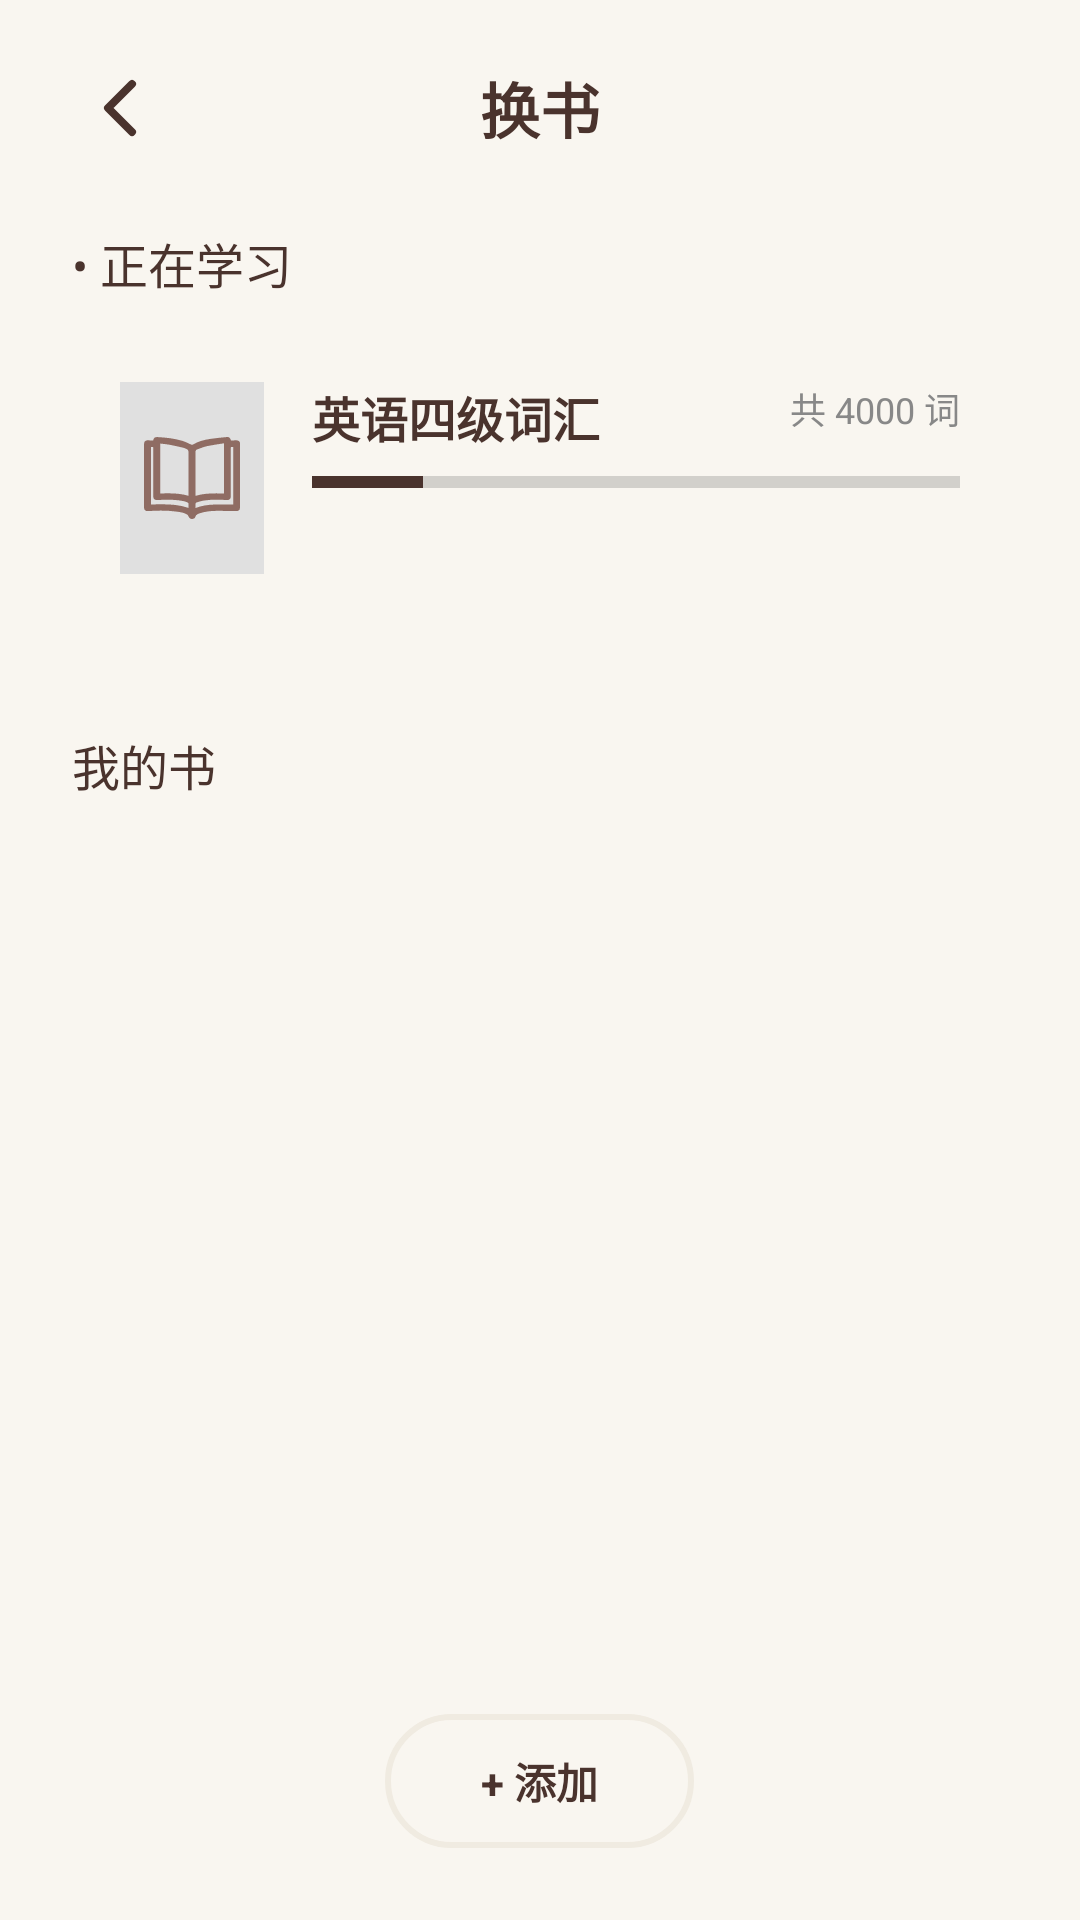

Write the Android layout XML for this screen, with the resource values it uses.
<!-- AndroidManifest.xml: application theme Theme.WordUp -->
<!-- res/layout/activity_change_book.xml -->
<?xml version="1.0" encoding="utf-8"?>
<LinearLayout xmlns:android="http://schemas.android.com/apk/res/android"
    xmlns:app="http://schemas.android.com/apk/res-auto"
    android:layout_width="match_parent"
    android:layout_height="match_parent"
    android:background="@color/color_background_global"
    android:orientation="vertical"
    android:paddingHorizontal="24dp"
    android:paddingTop="20dp">

    <RelativeLayout
        android:layout_width="match_parent"
        android:layout_height="wrap_content"
        android:layout_marginBottom="24dp">

        <ImageView
            android:id="@+id/btnBack"
            android:layout_width="32dp"
            android:layout_height="32dp"
            android:src="@drawable/ic_arrow_right"
            android:rotation="180" />

        <TextView
            android:layout_width="wrap_content"
            android:layout_height="wrap_content"
            android:layout_centerInParent="true"
            android:text="换书"
            android:textColor="@color/color_text_primary"
            android:textSize="20sp"
            android:textStyle="bold" />
    </RelativeLayout>

    <TextView
        android:layout_width="wrap_content"
        android:layout_height="wrap_content"
        android:text="• 正在学习"
        android:textColor="@color/color_text_primary"
        android:textSize="16sp"
        android:layout_marginBottom="12dp" />

    <include layout="@layout/item_book" android:id="@+id/currentBookCard" />

    <TextView
        android:layout_width="wrap_content"
        android:layout_height="wrap_content"
        android:text="我的书"
        android:textColor="@color/color_text_primary"
        android:textSize="16sp"
        android:layout_marginTop="24dp"
        android:layout_marginBottom="12dp" />

    <androidx.recyclerview.widget.RecyclerView
        android:id="@+id/rvMyBooks"
        android:layout_width="match_parent"
        android:layout_height="0dp"
        android:layout_weight="1" />

    <LinearLayout
        android:id="@+id/btnAddBook"
        android:layout_width="wrap_content"
        android:layout_height="wrap_content"
        android:layout_gravity="center_horizontal"
        android:layout_marginVertical="24dp"
        android:background="@drawable/bg_button_outline"
        android:paddingHorizontal="32dp"
        android:paddingVertical="12dp"
        android:gravity="center">

        <TextView
            android:layout_width="wrap_content"
            android:layout_height="wrap_content"
            android:text="+ 添加"
            android:textColor="@color/color_text_primary"
            android:textStyle="bold" />
    </LinearLayout>

</LinearLayout>
<!-- res/layout/item_book.xml (included above) -->
<?xml version="1.0" encoding="utf-8"?>
<androidx.constraintlayout.widget.ConstraintLayout xmlns:android="http://schemas.android.com/apk/res/android"
    xmlns:app="http://schemas.android.com/apk/res-auto"
    android:layout_width="match_parent"
    android:layout_height="wrap_content"
    android:layout_marginBottom="12dp"
    android:background="@drawable/bg_profile_card"
    android:elevation="2dp"
    android:padding="16dp">

    <ImageView
        android:id="@+id/ivBookCover"
        android:layout_width="48dp"
        android:layout_height="64dp"
        android:background="#E0E0E0"
        android:src="@drawable/ic_nav_study"
        android:padding="8dp"
        app:layout_constraintStart_toStartOf="parent"
        app:layout_constraintTop_toTopOf="parent"
        app:layout_constraintBottom_toBottomOf="parent" />

    <TextView
        android:id="@+id/tvBookName"
        android:layout_width="0dp"
        android:layout_height="wrap_content"
        android:layout_marginStart="16dp"
        android:text="英语四级词汇"
        android:textColor="@color/color_text_primary"
        android:textSize="16sp"
        android:textStyle="bold"
        app:layout_constraintEnd_toStartOf="@+id/tvWordCount"
        app:layout_constraintStart_toEndOf="@id/ivBookCover"
        app:layout_constraintTop_toTopOf="@id/ivBookCover" />

    <TextView
        android:id="@+id/tvWordCount"
        android:layout_width="wrap_content"
        android:layout_height="wrap_content"
        android:text="共 4000 词"
        android:textColor="#888888"
        android:textSize="12sp"
        app:layout_constraintEnd_toEndOf="parent"
        app:layout_constraintTop_toTopOf="@id/tvBookName" />

    <ProgressBar
        android:id="@+id/pbBookProgress"
        style="?android:attr/progressBarStyleHorizontal"
        android:layout_width="0dp"
        android:layout_height="4dp"
        android:layout_marginTop="8dp"
        android:progress="17"
        android:progressTint="@color/color_text_primary"
        app:layout_constraintEnd_toEndOf="parent"
        app:layout_constraintStart_toStartOf="@id/tvBookName"
        app:layout_constraintTop_toBottomOf="@id/tvBookName" />

</androidx.constraintlayout.widget.ConstraintLayout>
<!-- resources referenced by this layout -->
<resources>
  <color name="color_background_global">#F9F6F0</color>
  <color name="color_text_primary">#4A332D</color>
  <!-- drawable bg_button_outline (drawable) -->
  <?xml version="1.0" encoding="utf-8"?>
  <shape xmlns:android="http://schemas.android.com/apk/res/android">
      <solid android:color="@android:color/transparent" />
      <stroke
          android:width="2dp"
          android:color="#F0EBE1" />
  
      <corners android:radius="100dp" />
  </shape>
  <!-- drawable ic_arrow_right (drawable) -->
  <?xml version="1.0" encoding="utf-8"?>
  <vector xmlns:android="http://schemas.android.com/apk/res/android"
      android:width="24dp" android:height="24dp"
      android:viewportWidth="24.0" android:viewportHeight="24.0">
      <path
          android:strokeColor="#4A332D" android:strokeWidth="2"
          android:strokeLineCap="round" android:strokeLineJoin="round"
          android:fillColor="#00000000"
          android:pathData="M9,18 L15,12 L9,6" />
  </vector>
  <!-- drawable ic_nav_study (drawable) -->
  <vector xmlns:android="http://schemas.android.com/apk/res/android"
      android:width="233.4dp"
      android:height="200dp"
      android:viewportWidth="1195"
      android:viewportHeight="1024">
    <path
        android:pathData="M113,45C122.6,7.2 134.8,-1.1 172.5,1.2 275.6,7.4 378.2,17.7 477.4,48c39.1,12 75.7,32.3 113.6,48.3 4.4,1.9 11.6,2.5 15.2,0 67.4,-43.1 143.5,-61 220.5,-72.8 67.8,-10.5 136.5,-15.9 204.7,-23 27.8,-2.9 42.4,9.8 51.1,44 17.2,-1 35,-2.6 52.7,-2.8 12,0 24.9,-0.3 35.9,3.5 17.7,6.4 24.5,21.4 24.5,40.4 -0.4,57.7 0,115.5 0,173.2v612.6c0,41.7 -14.2,54.8 -55.8,54 -82.1,-1.6 -164.3,-4.2 -246.4,-3 -65.3,0.9 -130.3,8.8 -193.2,28a165,165 0,0 0,-41.2 18.4,51.7 51.7,0 0,0 -18.1,23.8c-8.3,21.5 -20.8,31.3 -44.7,31.3 -20.5,0 -33.4,-11.2 -41.4,-31.2a53.8,53.8 0,0 0,-19.4 -24.7c-36.4,-22.8 -78.3,-29.1 -119.8,-35 -116.5,-16.9 -233.6,-16.7 -350.7,-8.2 -6.4,0.5 -12.8,0.7 -19.2,0.7C16.2,925.4 0.3,909.9 0.1,880.3c-0.2,-85.8 0,-171.5 0,-257.2L0.1,94.7c0,-42 18.1,-57.7 60.2,-53.2 17.3,1.9 34.8,2.3 52.6,3.5zM201,705.6c119.4,-4.1 236.9,-5.9 353.5,28.9L554.6,212.1c0,-51.1 -2.4,-54.6 -50.4,-73.1a100.7,100.7 0,0 0,-13.2 -4.5c-57.8,-12.9 -115.5,-27 -173.6,-38 -38,-7.2 -76.8,-9.8 -116.4,-14.6zM994.5,79c-71.3,11.6 -140,20.1 -207.6,34.7 -43.3,9.3 -84.9,27.3 -126.9,42.3 -14.8,5.3 -19.2,16.9 -19.2,33.1 0.6,175.6 0.4,351.2 0.5,526.8v19c116.8,-35.5 235,-32 353.3,-29.6zM1109.8,843.1L1109.8,125.1c-29.4,-2.8 -29.4,-2.8 -29.4,25.2v589.4c0,33.1 -18,49.9 -49.9,47.7 -94.5,-6.4 -188.8,-7.7 -282.6,5.7 -30.2,4.3 -59.8,14 -89.2,22.9 -6.7,2 -15.6,9.6 -16.4,15.5 -2.2,17.5 -0.8,35.3 -0.8,55.2 76.4,-30 153.8,-40.1 231.8,-43.1s156.9,-0.7 236.5,-0.7zM552.7,885.6c2.9,-66.9 12.9,-62.4 -52,-82.5a149.2,149.2 0,0 0,-15.3 -3.5c-103.3,-20.1 -207.5,-18.3 -311.8,-12.6 -43.7,2.3 -58.3,-10.5 -58.3,-54.6L115.3,149.8c0,-27.8 -0.6,-28.2 -29.1,-24v716.5c157.9,-2 315.1,-10.5 466.5,43.2z"
        android:fillColor="#8f6c63"/>
  </vector>
  <style name="Theme.WordUp" parent="Theme.MaterialComponents.DayNight.NoActionBar">
  
          <item name="colorPrimary">@color/color_button_primary</item>
          <item name="colorPrimaryVariant">@color/color_button_primary</item>
          <item name="colorOnPrimary">@color/color_text_primary</item>
  
          <item name="android:statusBarColor">@color/color_background_global</item>
  
          <item name="android:windowLightStatusBar">true</item>
  
      </style>
  <color name="color_button_primary">#E3B778</color>
</resources>
